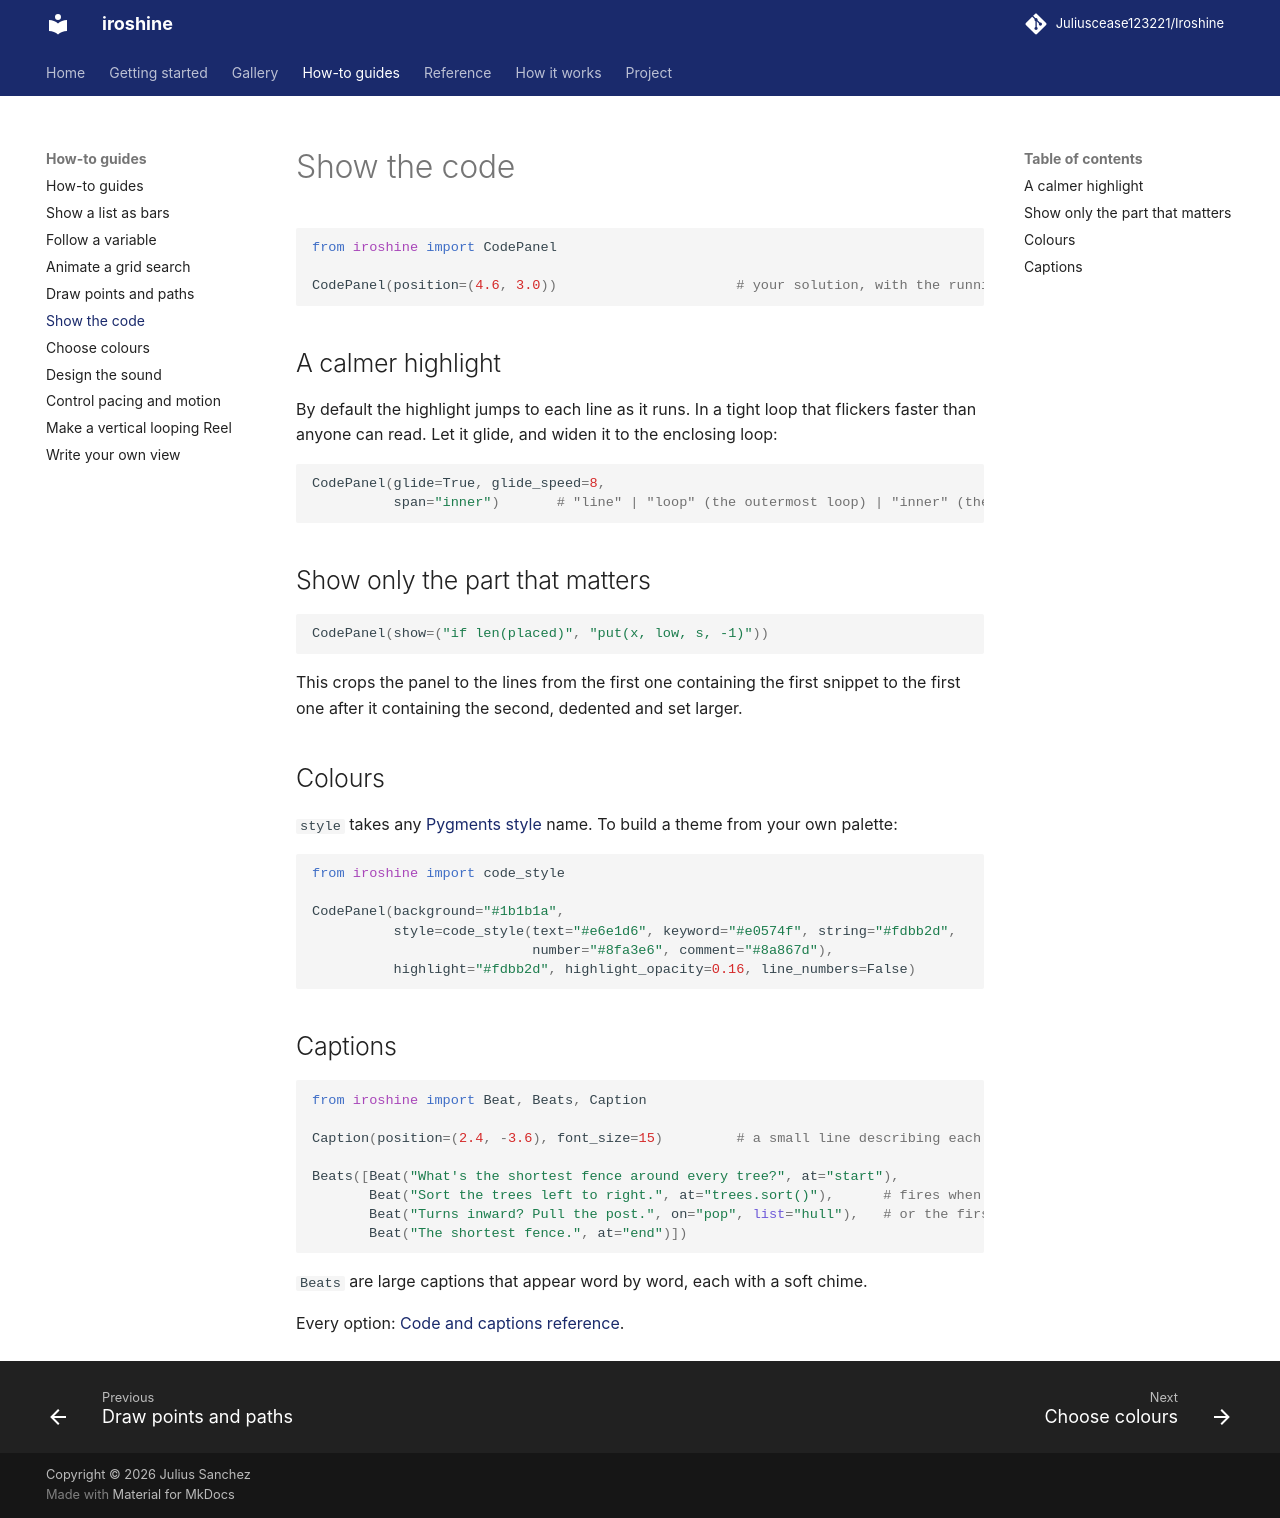

repository: Juliuscease123221/Iroshine · page: how-to/code/index.html · generator: mkdocs

# Show the code

```python
from iroshine import CodePanel

CodePanel(position=(4.6, 3.0))                      # your solution, with the running line highlighted
```

## A calmer highlight

By default the highlight jumps to each line as it runs. In a tight loop that flickers faster than
anyone can read. Let it glide, and widen it to the enclosing loop:

```python
CodePanel(glide=True, glide_speed=8,
          span="inner")       # "line" | "loop" (the outermost loop) | "inner" (the innermost loop block)
```

## Show only the part that matters

```python
CodePanel(show=("if len(placed)", "put(x, low, s, -1)"))
```

This crops the panel to the lines from the first one containing the first snippet to the first one
after it containing the second, dedented and set larger.

## Colours

`style` takes any [Pygments style](https://pygments.org/styles/) name. To build a theme from your own
palette:

```python
from iroshine import code_style

CodePanel(background="#1b1b1a",
          style=code_style(text="#e6e1d6", keyword="#e0574f", string="#fdbb2d",
                           number="#8fa3e6", comment="#8a867d"),
          highlight="#fdbb2d", highlight_opacity=0.16, line_numbers=False)
```

## Captions

```python
from iroshine import Beat, Beats, Caption

Caption(position=(2.4, -3.6), font_size=15)         # a small line describing each step as it happens

Beats([Beat("What's the shortest fence around every tree?", at="start"),
       Beat("Sort the trees left to right.", at="trees.sort()"),      # fires when that line runs
       Beat("Turns inward? Pull the post.", on="pop", list="hull"),   # or the first time something happens
       Beat("The shortest fence.", at="end")])
```

`Beats` are large captions that appear word by word, each with a soft chime.

Every option: [Code and captions reference](../reference/code-and-captions.md).
